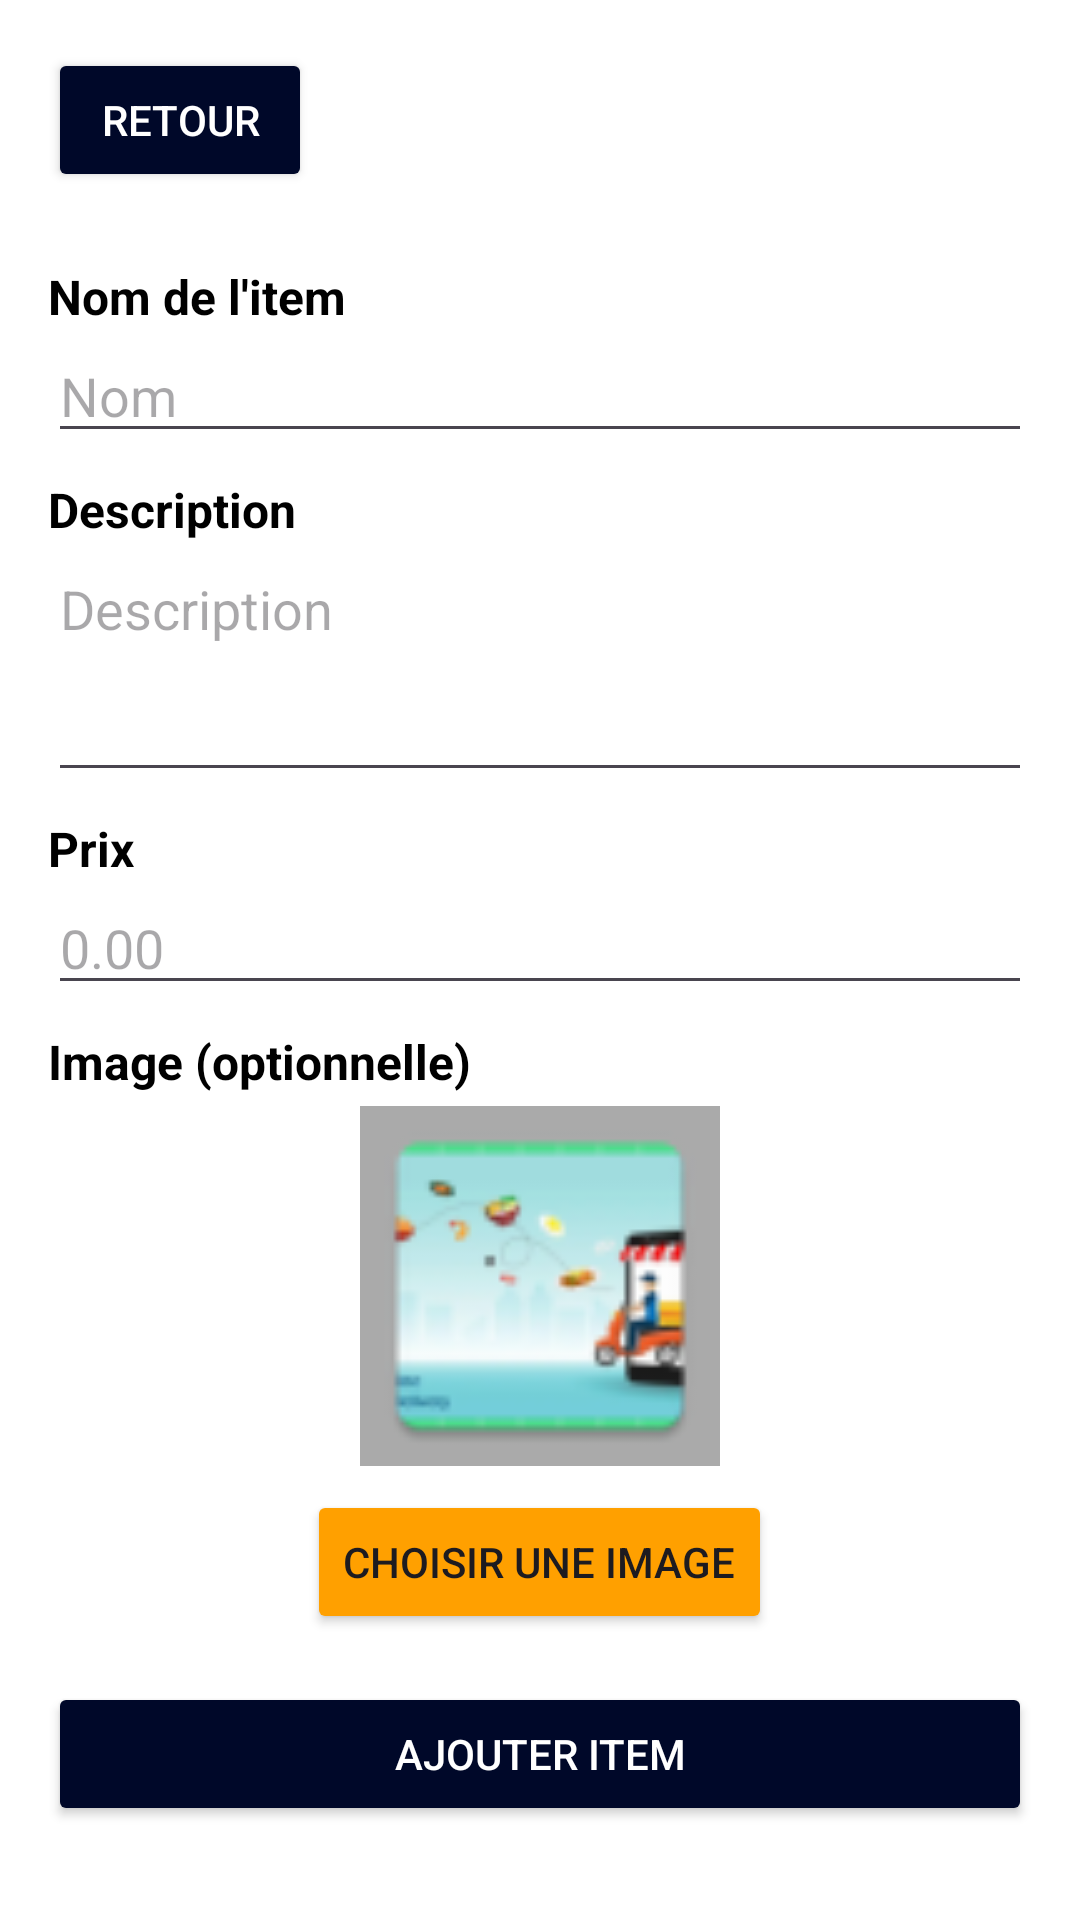

Android layout source for this screen:
<!-- AndroidManifest.xml: application theme Theme.Project -->
<!-- res/layout/fragment_add_item.xml -->
<?xml version="1.0" encoding="utf-8"?>
<androidx.constraintlayout.widget.ConstraintLayout
    xmlns:android="http://schemas.android.com/apk/res/android"
    xmlns:app="http://schemas.android.com/apk/res-auto"
    android:layout_width="match_parent"
    android:layout_height="match_parent"
    android:background="@android:color/white">

    
    <Button
        android:id="@+id/btnBack"
        android:layout_width="wrap_content"
        android:layout_height="wrap_content"
        android:text="Retour"
        android:textColor="@color/white"
        android:backgroundTint="@color/primary_dark"
        android:layout_margin="16dp"
        android:padding="8dp"
        android:elevation="4dp"
        android:layout_alignParentTop="true"
        android:layout_alignParentStart="true"
        android:layout_marginTop="16dp"
        android:layout_marginStart="16dp"
        app:layout_constraintTop_toTopOf="parent"
        app:layout_constraintStart_toStartOf="parent" />

    <ScrollView
        android:id="@+id/scrollView"
        android:layout_width="0dp"
        android:layout_height="0dp"
        android:padding="16dp"
        app:layout_constraintTop_toBottomOf="@id/btnBack"
        app:layout_constraintStart_toStartOf="parent"
        app:layout_constraintEnd_toEndOf="parent"
        app:layout_constraintBottom_toBottomOf="parent">

        <LinearLayout
            android:layout_width="match_parent"
            android:layout_height="wrap_content"
            android:orientation="vertical">

            
            <TextView
                android:layout_width="wrap_content"
                android:layout_height="wrap_content"
                android:text="Nom de l'item"
                android:textSize="16sp"
                android:textStyle="bold"
                android:textColor="@color/black"
                android:layout_marginTop="8dp" />

            <EditText
                android:id="@+id/etName"
                android:textColor="@android:color/black"
                android:layout_width="match_parent"
                android:layout_height="wrap_content"
                android:hint="Nom"
                android:inputType="textPersonName" />

            
            <TextView
                android:layout_width="wrap_content"
                android:layout_height="wrap_content"
                android:text="Description"
                android:textSize="16sp"
                android:textColor="@color/black"
                android:textStyle="bold"
                android:layout_marginTop="8dp" />

            <EditText
                android:id="@+id/etDescription"
                android:layout_width="match_parent"
                android:layout_height="wrap_content"
                android:hint="Description"
                android:textColor="@android:color/black"
                android:inputType="textMultiLine"
                android:lines="3"
                android:minLines="3"
                android:gravity="top|start" />

            
            <TextView
                android:layout_width="wrap_content"
                android:layout_height="wrap_content"
                android:text="Prix"
                android:textSize="16sp"
                android:textColor="@color/black"
                android:textStyle="bold"
                android:layout_marginTop="8dp" />

            <EditText
                android:id="@+id/etPrice"
                android:layout_width="match_parent"
                android:layout_height="wrap_content"
                android:hint="0.00"
                android:textColor="@android:color/black"
                android:inputType="numberDecimal" />

            
            <TextView
                android:layout_width="wrap_content"
                android:layout_height="wrap_content"
                android:text="Image (optionnelle)"
                android:textColor="@color/black"
                android:textSize="16sp"
                android:textStyle="bold"
                android:layout_marginTop="8dp" />

            <ImageView
                android:id="@+id/ivImage"
                android:layout_width="120dp"
                android:layout_height="120dp"
                android:scaleType="centerCrop"
                android:layout_gravity="center_horizontal"
                android:src="@mipmap/ic_launcher"
                android:background="@android:color/darker_gray"
                android:layout_marginTop="4dp" />

            <Button
                android:id="@+id/btnSelectImage"
                android:layout_width="wrap_content"
                android:layout_height="wrap_content"
                android:text="Choisir une image"
                android:backgroundTint="@color/accent_dark"
                android:layout_gravity="center_horizontal"
                android:layout_marginTop="8dp" />

            
            <Button
                android:id="@+id/btnAddItem"
                android:layout_width="match_parent"
                android:layout_height="wrap_content"
                android:text="Ajouter Item"
                android:backgroundTint="@color/primary_dark"
                android:layout_marginTop="16dp"
                android:textColor="@android:color/white" />

        </LinearLayout>
    </ScrollView>

</androidx.constraintlayout.widget.ConstraintLayout>
<!-- resources referenced by this layout -->
<resources>
  <color name="accent_dark">#FFA000</color>
  <color name="black">#FF000000</color>
  <color name="primary_dark">#000829</color>
  <color name="white">#FFFFFFFF</color>
  <!-- mipmap ic_launcher: webp bitmap (mipmap-hdpi, 4706 bytes) -->
  <style name="Theme.Project" parent="Base.Theme.Project" />
  <style name="Base.Theme.Project" parent="Theme.Material3.DayNight.NoActionBar">
          
          
      </style>
</resources>
